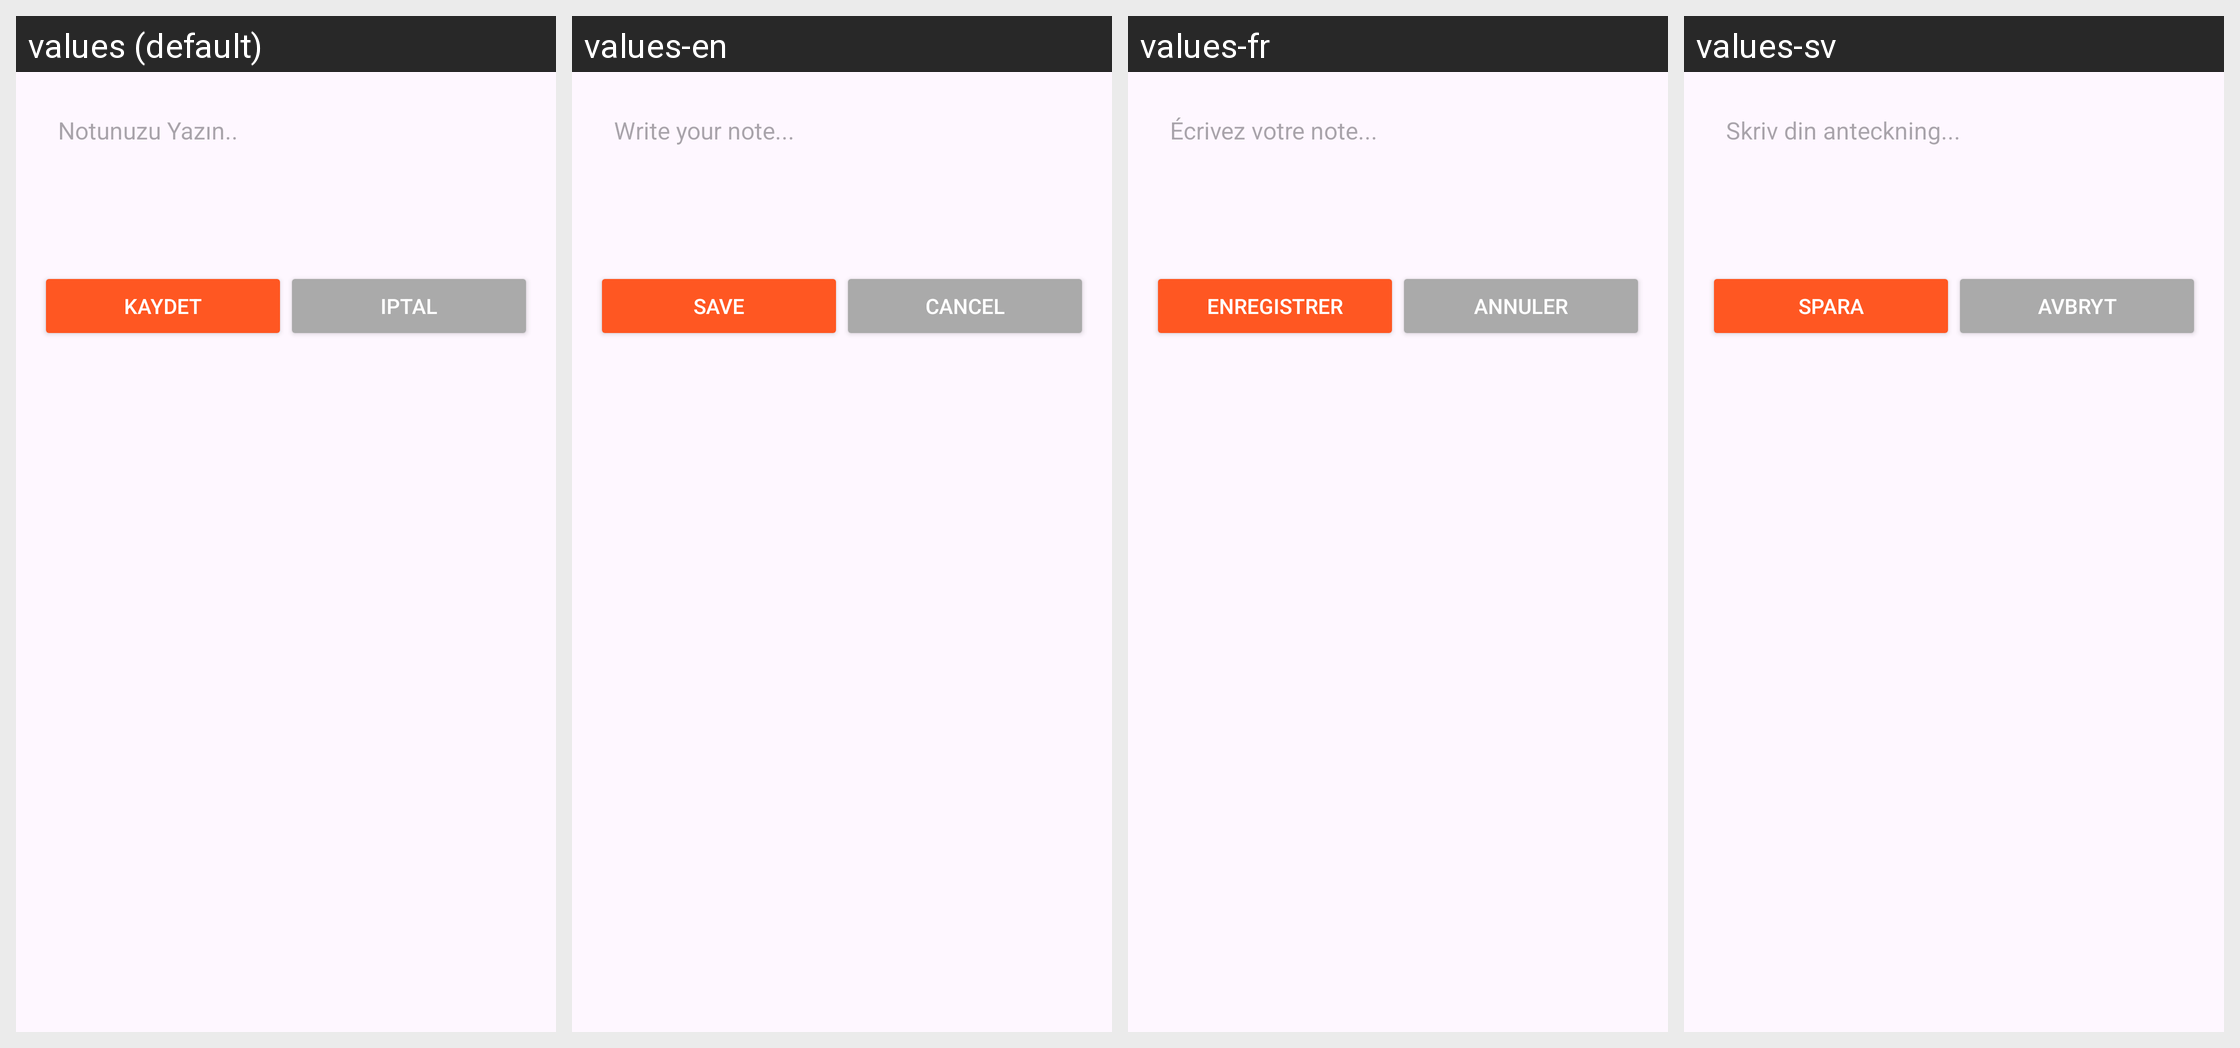

Translations of the strings shown on this Android screen, per locale in the grid:
Android screen res/layout/fragment_bottom_sheet_add_note.xml rendered under 4 locales, left to right: values (default), values-en, values-fr, values-sv. Device: Nexus 5 (rendered at 1080×1920; each locale shown at half size, 540×960, under a caption strip naming it); theme Theme.TravellerFelix.
Other locales in the repository, not shown: values-it.
Strings drawn on this screen, with the default value and each locale's value (text and hints the layout hard-codes, and strings that could not be matched under every locale, appear in the picture but are not listed):

notunuzu_yazin
  values: Notunuzu Yazın..
  values-en: Write your note...
  values-fr: Écrivez votre note...
  values-sv: Skriv din anteckning...

kaydet
  values: kaydet
  values-en: Save
  values-fr: Enregistrer
  values-sv: Spara

iptal
  values: iptal
  values-en: Cancel
  values-fr: Annuler
  values-sv: Avbryt
